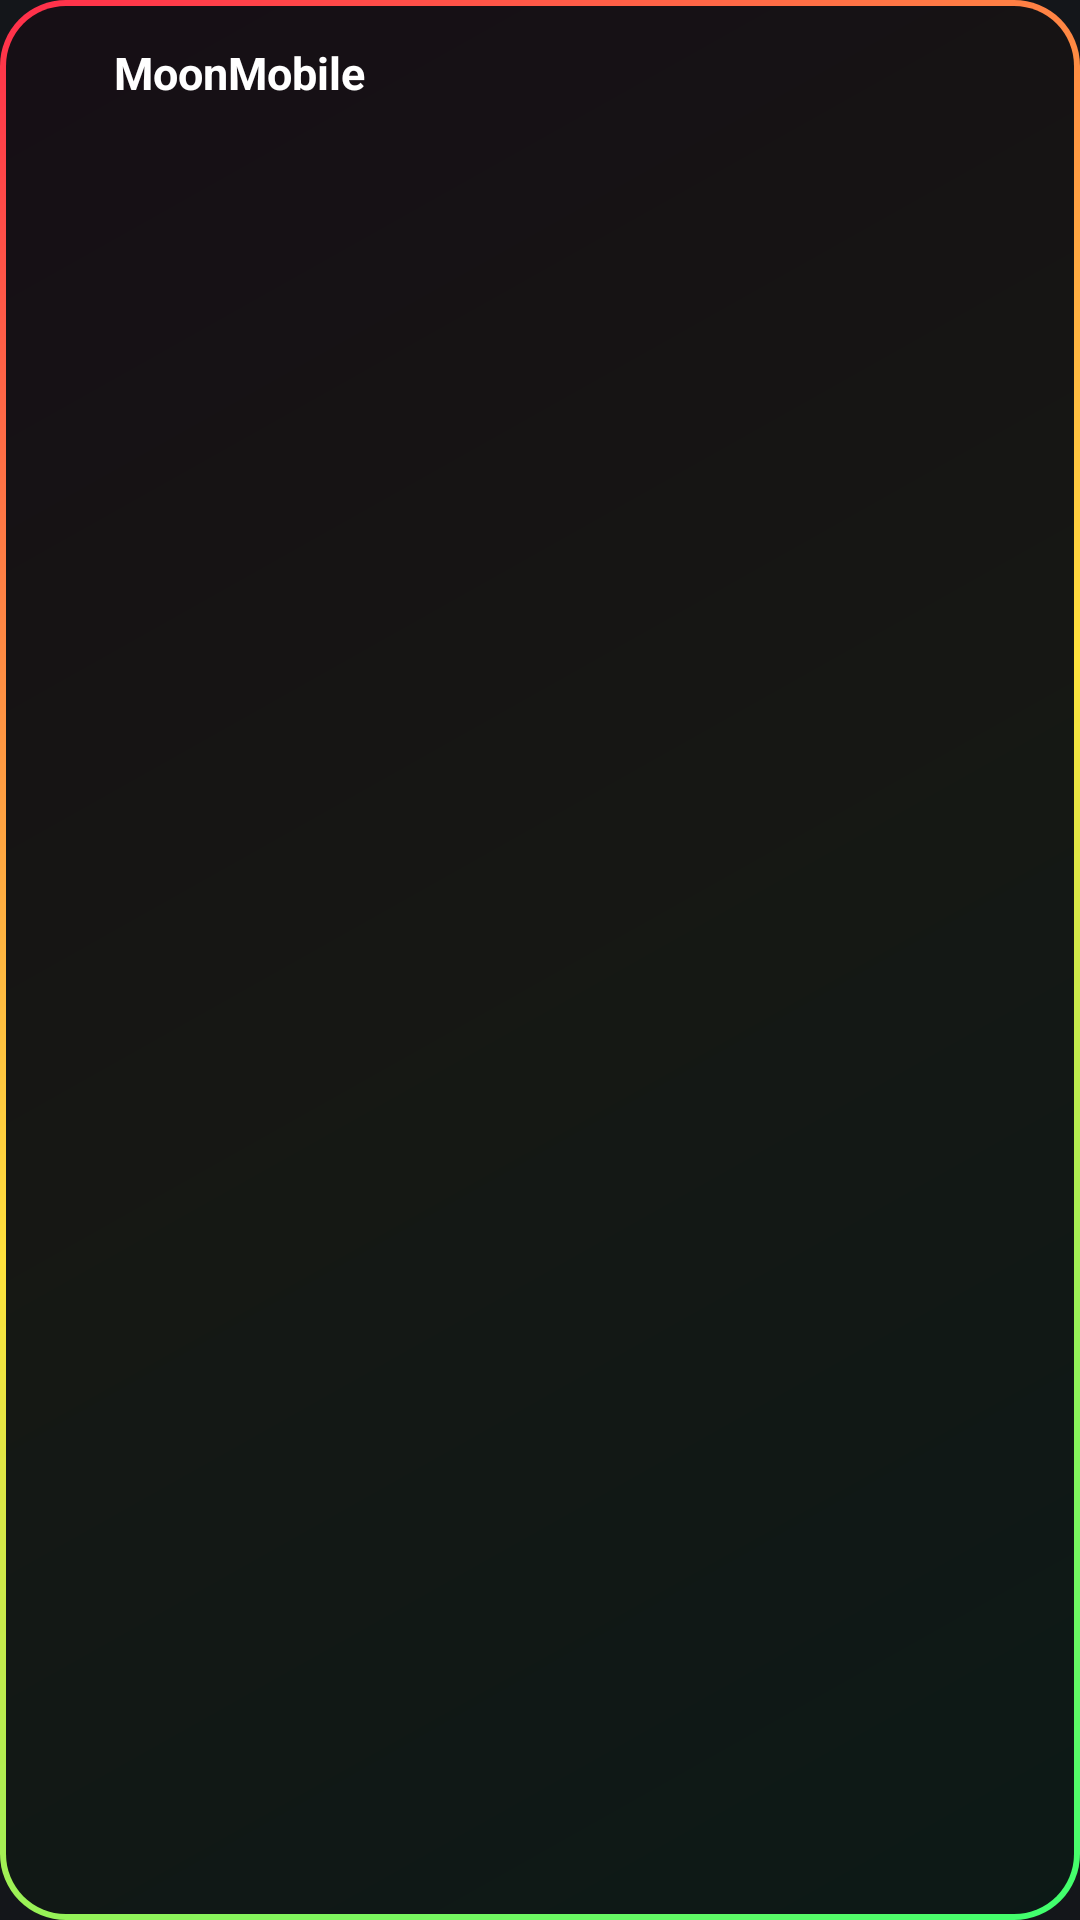

Produce the Android XML layout that renders to this screen, including the resource entries it uses.
<!-- AndroidManifest.xml: application theme Theme.MoonMobile -->
<!-- res/layout/widget_wide.xml -->
<?xml version="1.0" encoding="utf-8"?>
<LinearLayout xmlns:android="http://schemas.android.com/apk/res/android"
    android:id="@+id/widget_root"
    android:layout_width="match_parent"
    android:layout_height="match_parent"
    android:background="@drawable/widget_frame"
    android:orientation="vertical"
    android:padding="14dp">

    <LinearLayout
        android:layout_width="match_parent"
        android:layout_height="wrap_content"
        android:gravity="center_vertical"
        android:orientation="horizontal">

        <ImageView
            android:layout_width="18dp"
            android:layout_height="18dp"
            android:contentDescription="@null"
            android:src="@mipmap/ic_logo" />

        <TextView
            android:layout_width="0dp"
            android:layout_height="wrap_content"
            android:layout_marginStart="6dp"
            android:layout_weight="1"
            android:maxLines="1"
            android:text="MoonMobile"
            android:textColor="#FFFFFFFF"
            android:textSize="15sp"
            android:textStyle="bold" />

        <TextView
            android:id="@+id/widget_time"
            android:layout_width="wrap_content"
            android:layout_height="wrap_content"
            android:maxLines="1"
            android:textColor="#80FFFFFF"
            android:textSize="11sp" />
    </LinearLayout>

    <TextView
        android:id="@+id/widget_cores"
        android:layout_width="match_parent"
        android:layout_height="wrap_content"
        android:layout_marginTop="6dp"
        android:ellipsize="end"
        android:maxLines="1"
        android:textColor="#FFE6E6E6"
        android:textSize="13sp" />

    <TextView
        android:id="@+id/widget_positions"
        android:layout_width="match_parent"
        android:layout_height="wrap_content"
        android:layout_marginTop="2dp"
        android:ellipsize="end"
        android:maxLines="1"
        android:textColor="#FFE6E6E6"
        android:textSize="13sp" />

    <TextView
        android:id="@+id/widget_trades"
        android:layout_width="match_parent"
        android:layout_height="wrap_content"
        android:layout_marginTop="2dp"
        android:ellipsize="end"
        android:maxLines="1"
        android:textColor="#FFE6E6E6"
        android:textSize="13sp" />

    <TextView
        android:id="@+id/widget_kinds"
        android:layout_width="match_parent"
        android:layout_height="wrap_content"
        android:layout_marginTop="2dp"
        android:ellipsize="end"
        android:maxLines="3"
        android:textColor="#B3FFFFFF"
        android:textSize="12sp" />
</LinearLayout>
<!-- resources referenced by this layout -->
<resources>
  <!-- drawable widget_frame (drawable) -->
  <?xml version="1.0" encoding="utf-8"?>
  <layer-list xmlns:android="http://schemas.android.com/apk/res/android">
      <item>
          <shape android:shape="rectangle">
              <corners android:radius="22dp" />
              <gradient
                  android:angle="315"
                  android:centerColor="#FFFFE23D"
                  android:endColor="#FF3DFF6E"
                  android:startColor="#FFFF2D4A"
                  android:type="linear" />
          </shape>
      </item>
      <item
          android:bottom="2dp"
          android:left="2dp"
          android:right="2dp"
          android:top="2dp">
          <shape android:shape="rectangle">
              <corners android:radius="20dp" />
              <solid android:color="#F20A0D12" />
          </shape>
      </item>
  </layer-list>
  <!-- mipmap ic_logo (mipmap-anydpi-v26) -->
  <?xml version="1.0" encoding="utf-8"?>
  <adaptive-icon xmlns:android="http://schemas.android.com/apk/res/android">
      <background android:drawable="@color/icon_bg" />
      <foreground android:drawable="@mipmap/ic_logo_fg" />
  </adaptive-icon>
  <style name="Theme.MoonMobile" parent="android:Theme.Material.NoActionBar">
          <item name="android:windowBackground">@color/window_bg</item>
          <item name="android:statusBarColor">@android:color/transparent</item>
          <item name="android:navigationBarColor">@android:color/transparent</item>
      </style>
  <color name="icon_bg">#FF000000</color>
  <color name="window_bg">#FF14161A</color>
</resources>
